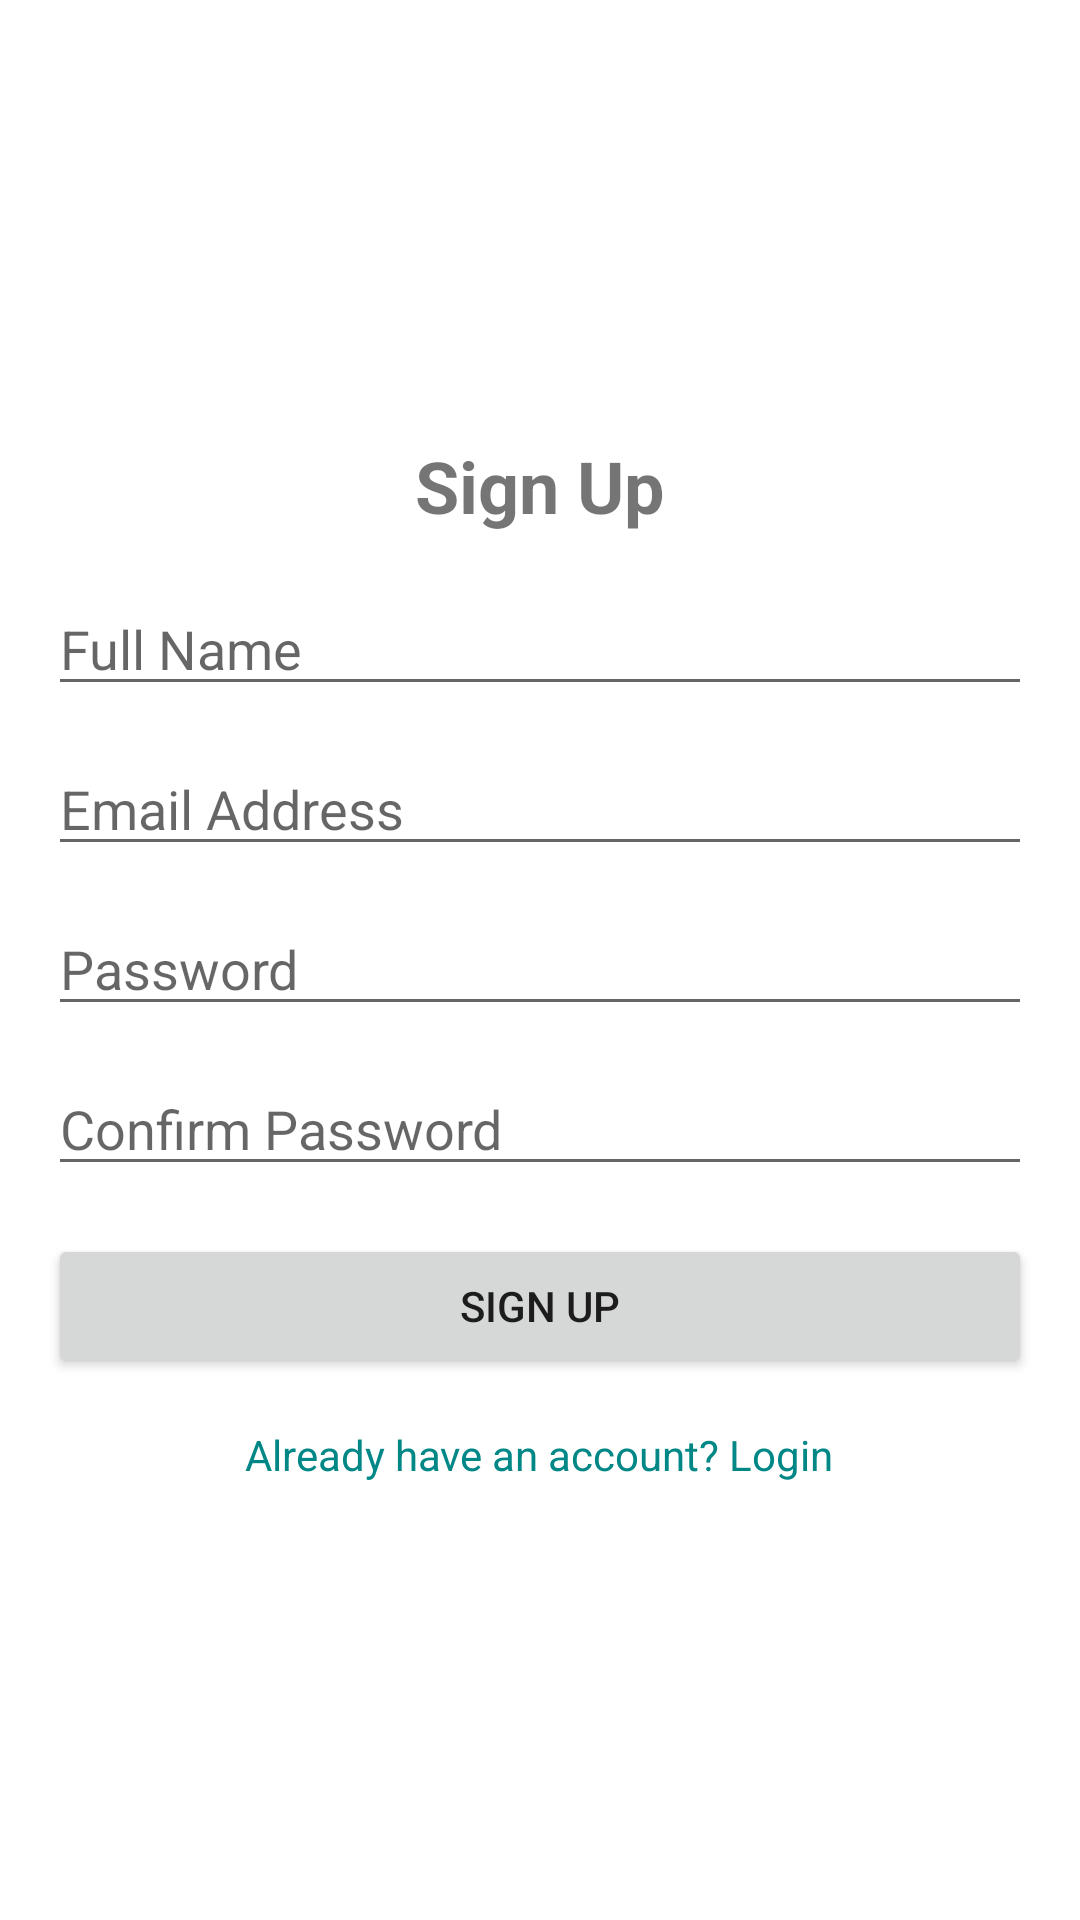

This screen was rendered from an Android layout file. Write that file and the resources it references.
<!-- AndroidManifest.xml: application theme AppTheme -->
<!-- res/layout/fragment_sign_up.xml -->
<?xml version="1.0" encoding="utf-8"?>
<androidx.constraintlayout.widget.ConstraintLayout
    xmlns:android="http://schemas.android.com/apk/res/android"
    xmlns:app="http://schemas.android.com/apk/res-auto"
    xmlns:tools="http://schemas.android.com/tools"
    android:layout_width="match_parent"
    android:layout_height="match_parent"
    android:padding="16dp"
    tools:context=".ui.signup.SignUpFragment">

    <LinearLayout
        android:id="@+id/centeredLayout"
        android:layout_width="0dp"
        android:layout_height="wrap_content"
        android:orientation="vertical"
        android:gravity="center_horizontal"
        app:layout_constraintTop_toTopOf="parent"
        app:layout_constraintBottom_toBottomOf="parent"
        app:layout_constraintStart_toStartOf="parent"
        app:layout_constraintEnd_toEndOf="parent">

        <TextView
            android:id="@+id/tvSignUpTitle"
            android:layout_width="wrap_content"
            android:layout_height="wrap_content"
            android:text="Sign Up"
            android:textSize="24sp"
            android:textStyle="bold"
            android:gravity="center"
            android:layout_marginBottom="16dp" />

        <EditText
            android:id="@+id/etName"
            android:layout_width="match_parent"
            android:layout_height="wrap_content"
            android:hint="Full Name"
            android:inputType="textPersonName"
            android:layout_marginBottom="12dp" />

        <EditText
            android:id="@+id/emailEditText"
            android:layout_width="match_parent"
            android:layout_height="wrap_content"
            android:hint="Email Address"
            android:inputType="textEmailAddress"
            android:layout_marginBottom="12dp" />

        <EditText
            android:id="@+id/passwordEditText"
            android:layout_width="match_parent"
            android:layout_height="wrap_content"
            android:hint="Password"
            android:inputType="textPassword"
            android:layout_marginBottom="12dp" />

        <EditText
            android:id="@+id/etConfirmPassword"
            android:layout_width="match_parent"
            android:layout_height="wrap_content"
            android:hint="Confirm Password"
            android:inputType="textPassword"
            android:layout_marginBottom="16dp" />

        <Button
            android:id="@+id/signUpButton"
            android:layout_width="match_parent"
            android:layout_height="wrap_content"
            android:text="Sign Up"
            android:layout_marginBottom="16dp" />

        <TextView
            android:id="@+id/tvAlreadyHaveAccount"
            android:layout_width="wrap_content"
            android:layout_height="wrap_content"
            android:text="Already have an account? Login"
            android:textColor="@color/teal_700"
            android:clickable="true"
            android:focusable="true" />
    </LinearLayout>
</androidx.constraintlayout.widget.ConstraintLayout>
<!-- resources referenced by this layout -->
<resources>
  <color name="teal_700">#FF018786</color>
  <style name="AppTheme" parent="Theme.MaterialComponents.Light.NoActionBar">
          
          <item name="colorPrimary">@color/blue</item>
          <item name="colorPrimaryDark">@color/black</item>
          <item name="colorAccent">@color/purple_500</item>
      </style>
  <color name="blue">#FF2196F3</color>"
  <color name="black">#FF000000</color>
  <color name="purple_500">#FF6200EE</color>
</resources>
